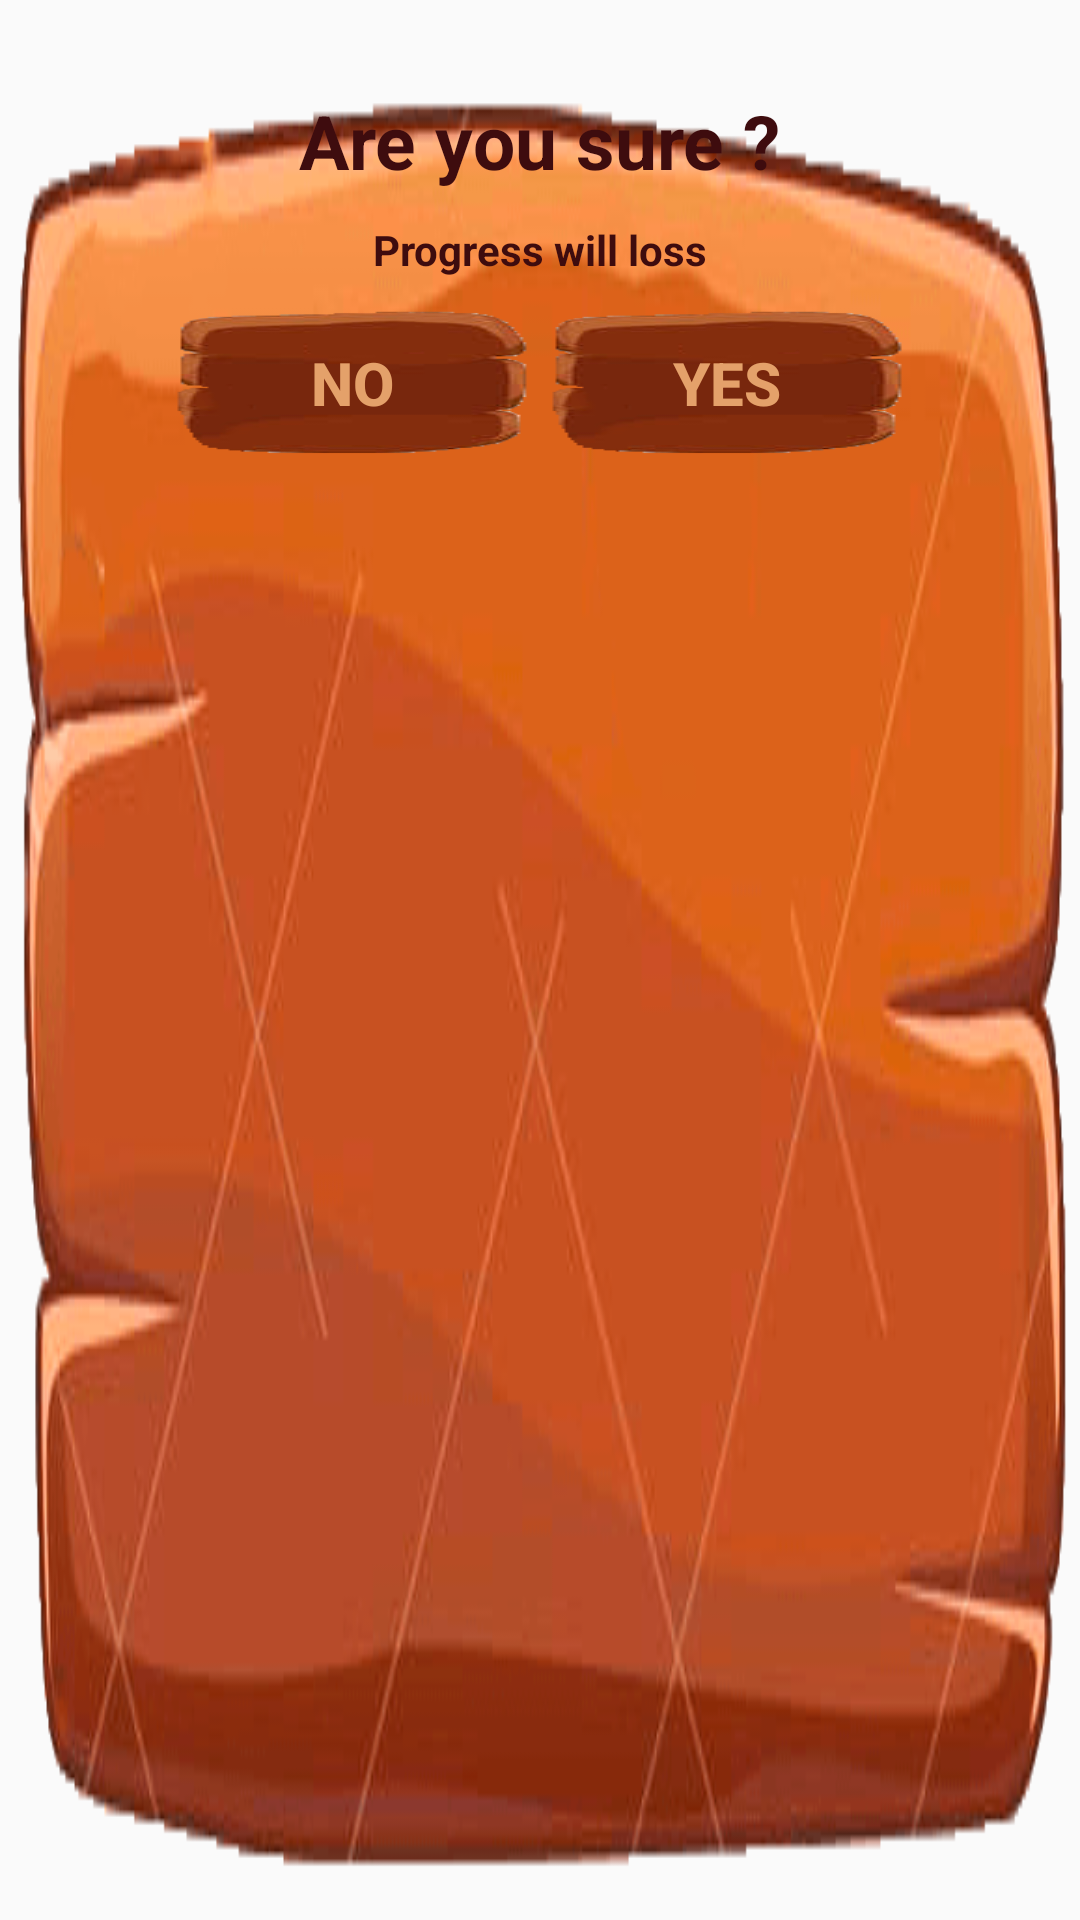

Here is an Android app screen rendered from its layout file. Give the layout XML and the strings, colors and styles it references.
<!-- AndroidManifest.xml: application theme AppTheme -->
<!-- res/layout/go_back_to_map.xml -->
<?xml version="1.0" encoding="utf-8"?>
<LinearLayout xmlns:android="http://schemas.android.com/apk/res/android"
    android:layout_width="400dp"
    android:layout_height="180dp"
    android:paddingLeft="20dp"
    android:paddingRight="20dp"
    android:paddingTop="20dp"
    android:paddingBottom="20dp"
    android:background="@drawable/background_dialog"
    android:orientation="vertical" >

    <TextView
        android:layout_width="wrap_content"
        android:layout_height="wrap_content"
        android:layout_gravity="center"
        android:layout_margin="10dp"
        android:text="@string/are_you_sure"
        android:textColor="#3e0c0e"
        android:textSize="25sp"
        android:textStyle="bold"/>
    <TextView
        android:layout_width="wrap_content"
        android:layout_height="wrap_content"
        android:layout_gravity="center"
        android:text="@string/data_loss"
        android:textColor="#3e0c0e"
        android:textStyle="bold"/>


    <LinearLayout
        android:layout_width="wrap_content"
        android:layout_height="wrap_content"
        android:layout_gravity="center"
        android:layout_marginTop="10dp"
        android:orientation="horizontal" >

        <Button
            android:id="@+id/btn_map_no"
            android:layout_width="120dp"
            android:layout_height="50dp"
            android:background="@drawable/button_dialog"
            android:text="@string/no"
            android:textColor="#e4a16a"
            android:textStyle="bold"
            android:textSize="20sp"
            android:onClick="stayOnLevel"/>

        <Button
            android:id="@+id/btn_map_yes"
            android:layout_width="120dp"
            android:layout_height="50dp"
            android:layout_marginStart="5dp"
            android:layout_marginLeft="5dp"
            android:background="@drawable/button_dialog"
            android:text="@string/yes"
            android:textColor="#e4a16a"
            android:textStyle="bold"
            android:textSize="20sp"
            android:onClick="goBackToMap"/>
    </LinearLayout>

</LinearLayout>
<!-- resources referenced by this layout -->
<resources>
  <!-- drawable background_dialog: png bitmap (drawable, 27313 bytes) -->
  <!-- drawable button_dialog: png bitmap (drawable, 4304 bytes) -->
  <string name="are_you_sure">Are you sure ?</string>
  <string name="data_loss">Progress will loss</string>
  <string name="no">No</string>
  <string name="yes">Yes</string>
  <style name="AppTheme" parent="Theme.AppCompat.Light.DarkActionBar">
          
          <item name="colorPrimary">@color/colorPrimary</item>
          <item name="colorPrimaryDark">@color/colorPrimaryDark</item>
          <item name="colorAccent">@color/colorAccent</item>
      </style>
  <color name="colorPrimary">#3F51B5</color>
  <color name="colorPrimaryDark">#303F9F</color>
  <color name="colorAccent">#FF4081</color>
</resources>
